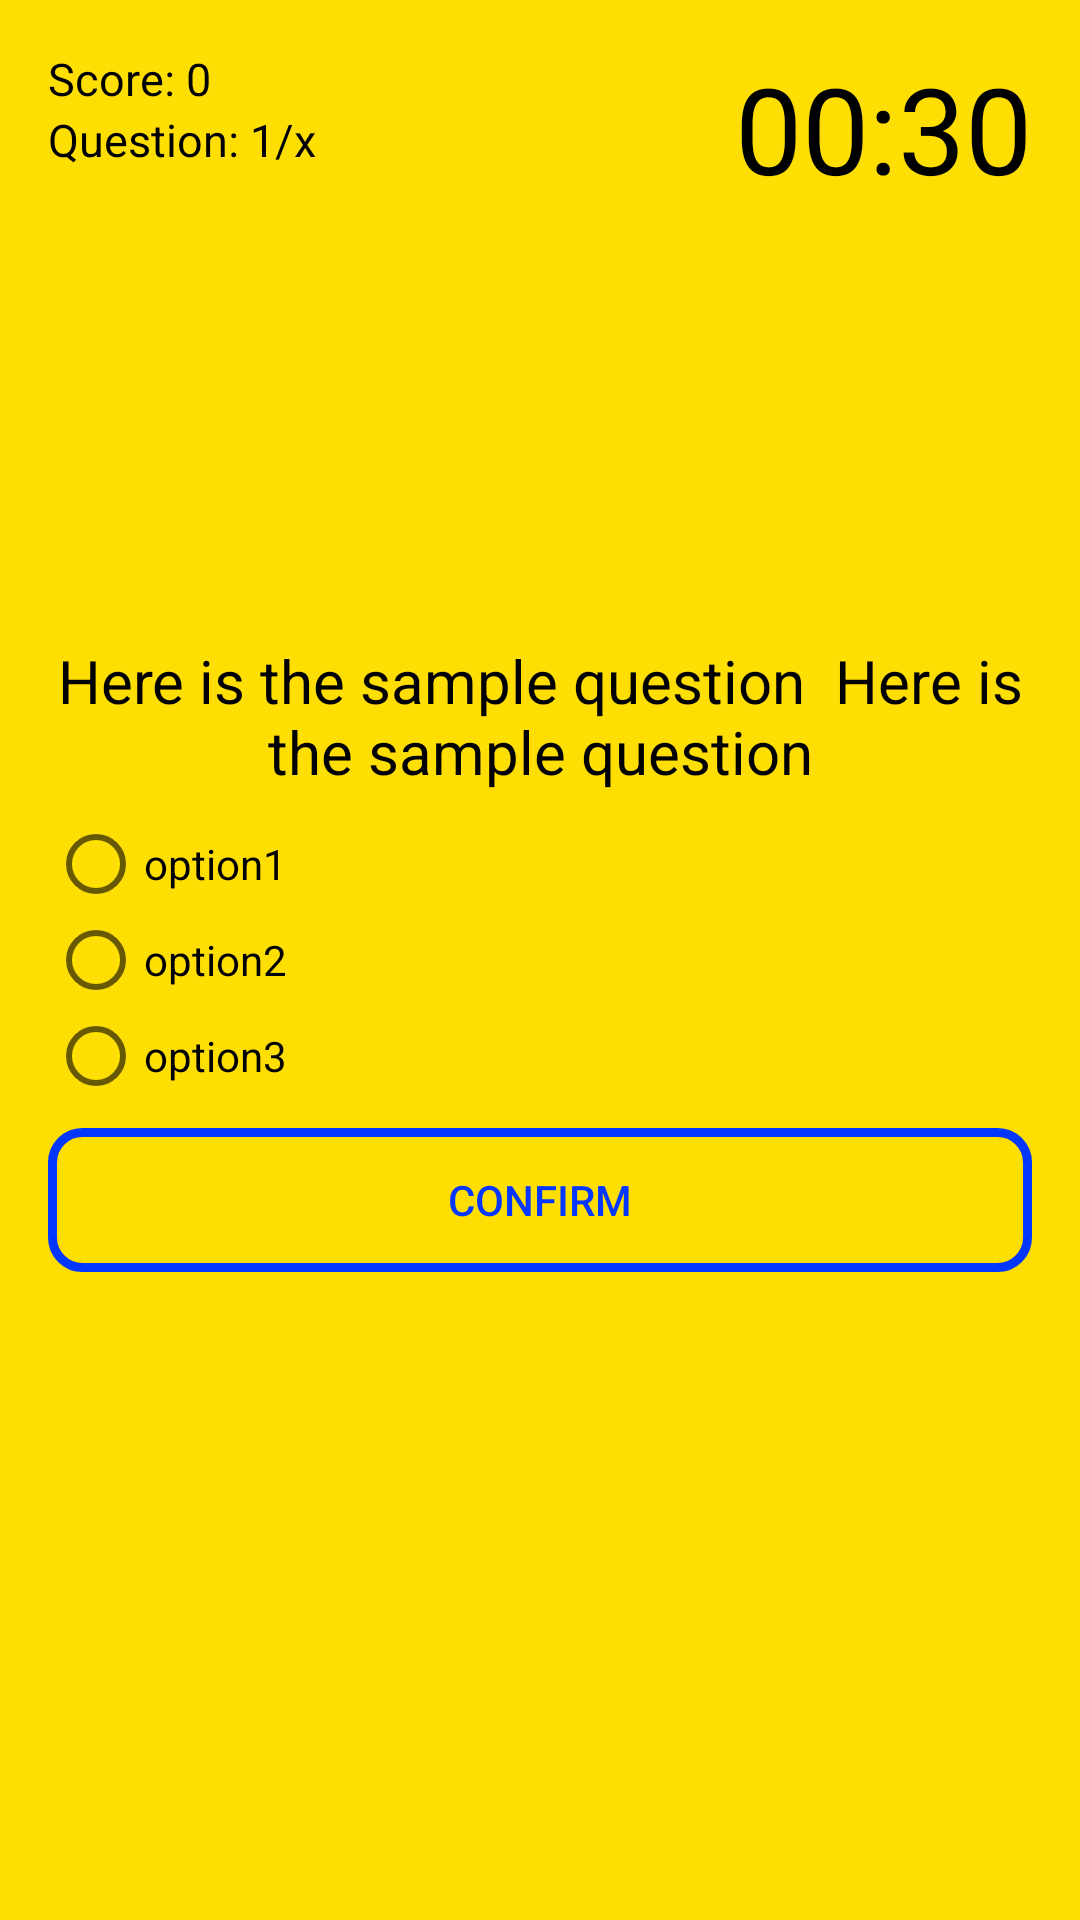

Android layout source for this screen:
<!-- AndroidManifest.xml: application theme AppTheme -->
<!-- res/layout/quiz_activity.xml -->
<?xml version="1.0" encoding="utf-8"?>
<RelativeLayout
        xmlns:android="http://schemas.android.com/apk/res/android"
        android:layout_width="match_parent"
        android:layout_height="match_parent"
        android:background="#FFDE04"
        android:padding="16dp">

    <TextView
            style="@style/Text_style"
            android:id="@+id/score"
            android:text="@string/score"
            android:textSize="15sp"
            android:freezesText="true"/>

    <TextView
            style="@style/Text_style"
            android:id="@+id/question_no"
            android:text="@string/total_questions"
            android:layout_below="@id/score"
            android:textSize="15sp"
            android:freezesText="true"/>

    <TextView
            style="@style/Text_style"
            android:id="@+id/timer"
            android:text="@string/timer"
            android:layout_alignParentEnd="true"
            android:layout_alignParentRight="true"
            android:textSize="40sp"
            android:freezesText="true"/>

    <TextView
            android:id="@+id/question_text"
            android:layout_width="match_parent"
            android:layout_height="wrap_content"
            android:text="Here is the sample question  Here is the sample question"
            android:layout_above="@id/radio_group"
            android:layout_marginBottom="8dp"
            android:textColor="@android:color/black"
            android:textAlignment="center"
            android:textSize="20sp"
            android:freezesText="true"/>

    <RadioGroup
            android:id="@+id/radio_group"
            android:layout_width="wrap_content"
            android:layout_height="wrap_content"
            android:layout_centerVertical="true">

        <RadioButton
                style="@style/Text_style"
                android:id="@+id/radio_button1"
                android:text="option1"
                android:freezesText="true"/>

        <RadioButton
                style="@style/Text_style"
                android:id="@+id/radio_button2"
                android:text="option2"
                android:freezesText="true"/>

        <RadioButton
                style="@style/Text_style"
                android:id="@+id/radio_button3"
                android:text="option3"
                android:freezesText="true"/>

    </RadioGroup>

    <Button
            android:id="@+id/confirm_next"
            android:textColor="#0336ff"
            android:background="@drawable/rounded_button"
            android:layout_width="match_parent"
            android:layout_height="wrap_content"
            android:text="@string/confirm_answer"
            android:layout_below="@id/radio_group"
            android:layout_marginTop="8dp"/>
</RelativeLayout>
<!-- resources referenced by this layout -->
<resources>
  <!-- drawable rounded_button (drawable) -->
  <?xml version="1.0" encoding="utf-8"?>
  <selector xmlns:android="http://schemas.android.com/apk/res/android">
      <item>
          <shape android:shape="rectangle">
              <solid android:color="#00ffffff"/>
              <stroke android:color="#0336ff" android:width="3dp" />
              
              <corners android:radius="10dp" />
          </shape>
      </item>
  </selector>
  <string name="confirm_answer">confirm</string>
  <string name="score">Score: 0</string>
  <string name="timer">00:30</string>
  <string name="total_questions">Question: 1/x</string>
  <style name="Text_style">
          <item name="android:layout_width">wrap_content</item>
          <item name="android:layout_height">wrap_content</item>
          <item name="android:textColor">@android:color/black</item>
      </style>
  <style name="AppTheme" parent="Theme.AppCompat.Light.DarkActionBar">
          
          <item name="colorPrimary">@color/colorPrimary</item>
          <item name="colorPrimaryDark">@color/colorPrimaryDark</item>
          <item name="colorAccent">@color/colorAccent</item>
      </style>
  <color name="colorPrimary">#0336ff</color>
  <color name="colorPrimaryDark">#0008ca</color>
  <color name="colorAccent">#0336ff</color>
</resources>
